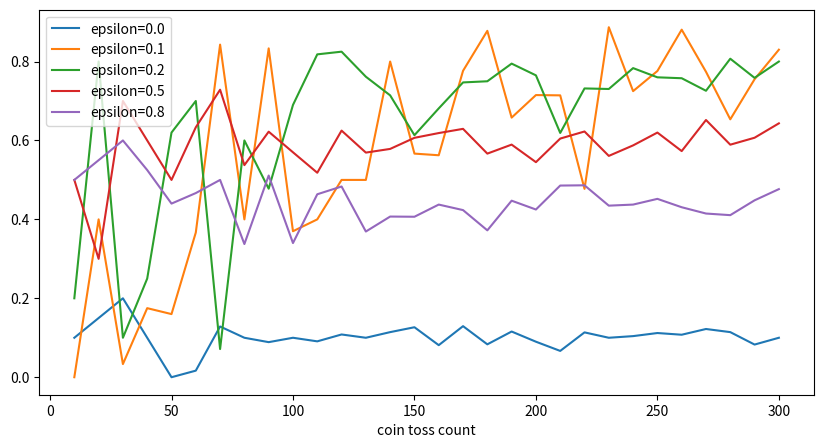

Write the Python code that produced this figure.
import random
import numpy as np


class CoinToss():

    def __init__(self, head_probs, max_episode_steps=30):
        self.head_probs = head_probs
        self.max_episode_steps = max_episode_steps
        self.toss_count = 0

    def __len__(self):
        return len(self.head_probs)

    def reset(self):
        self.toss_count = 0

    def step(self, action):
        final = self.max_episode_steps - 1
        if self.toss_count > final:
            raise Exception("The step count exceeded maximum. \
                            Please reset env.")
        else:
            done = True if self.toss_count == final else False

        if action >= len(self.head_probs):
            raise Exception("The No.{} coin doesn't exist.".format(action))
        else:
            head_prob = self.head_probs[action]
            if random.random() < head_prob:
                reward = 1.0
            else:
                reward = 0.0
            self.toss_count += 1
            return reward, done


class EpsilonGreedyAgent():

    def __init__(self, epsilon):
        self.epsilon = epsilon
        self.V = []

    def policy(self):
        coins = range(len(self.V))
        if random.random() < self.epsilon:
            return random.choice(coins)
        else:
            return np.argmax(self.V)

    def play(self, env):
        # Initialize estimation.
        N = [0] * len(env)
        self.V = [0] * len(env)

        env.reset()
        done = False
        rewards = []
        while not done:
            selected_coin = self.policy()
            reward, done = env.step(selected_coin)
            rewards.append(reward)
            
            # 報酬を選択したコインごとに更新　＝＞policyでgreedyの場合一番確率の高いものを選ぶ。epsilonの場合ランダムに選ぶ(調査)
            n = N[selected_coin]
            coin_average = self.V[selected_coin]
            new_average = (coin_average * n + reward) / (n + 1)
            N[selected_coin] += 1
            self.V[selected_coin] = new_average

        return rewards


if __name__ == "__main__":
    import pandas as pd
    import matplotlib.pyplot as plt

    def main():
        env = CoinToss([0.1, 0.5, 0.1, 0.9, 0.1])
        epsilons = [0.0, 0.1, 0.2, 0.5, 0.8]
        game_steps = list(range(10, 310, 10))
        result = {}
        for e in epsilons:
            agent = EpsilonGreedyAgent(epsilon=e)
            means = []
            for s in game_steps:
                env.max_episode_steps = s
                rewards = agent.play(env)
                means.append(np.mean(rewards))
            result["epsilon={}".format(e)] = means
        result["coin toss count"] = game_steps
        result = pd.DataFrame(result)
        result.set_index("coin toss count", drop=True, inplace=True)
        result.plot.line(figsize=(10, 5))
        plt.show()

    main()
